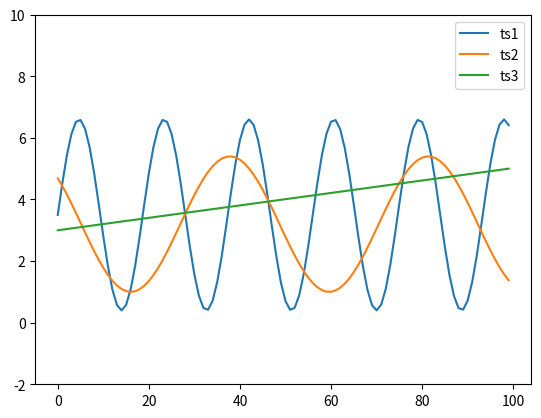
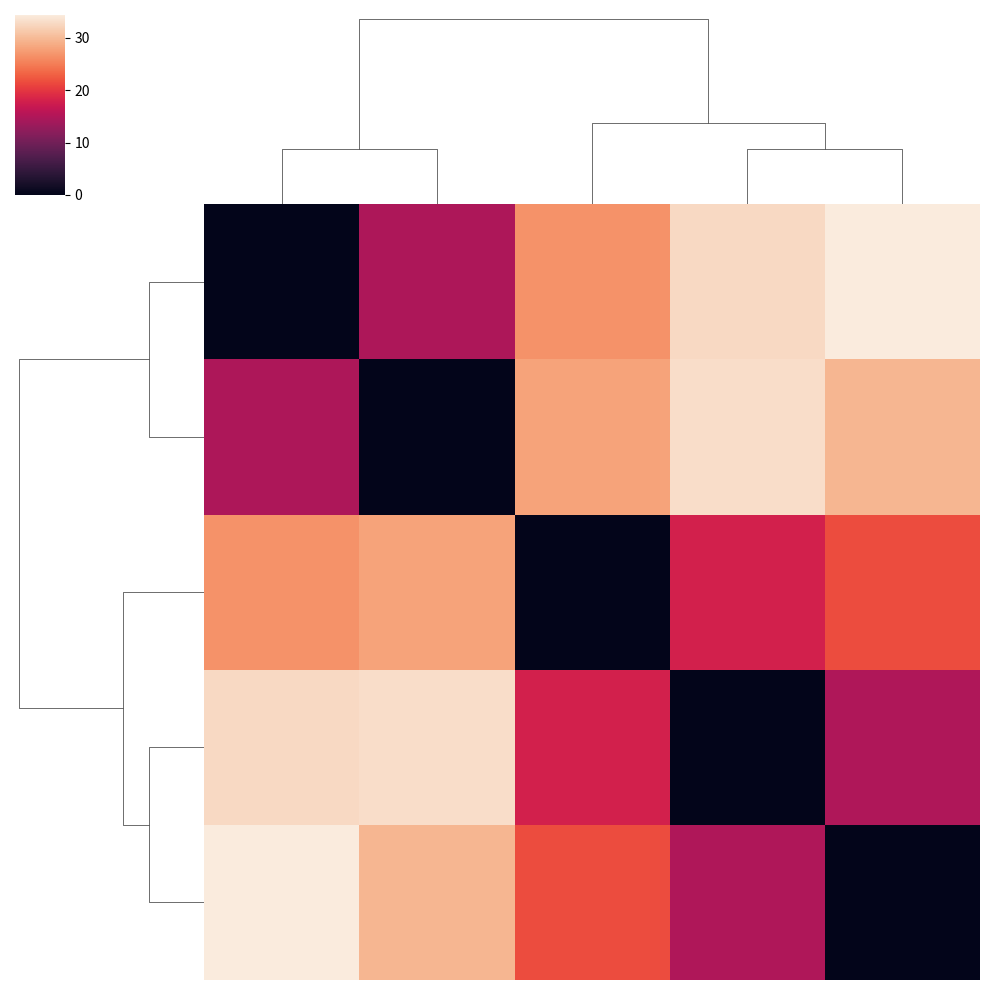

Write the Python code that produced these figures, in order.
# -*- coding: utf-8 -*-
# [redacted]


'''
while len(data) > 1:
    print("☞ 第 {} 次迭代\n".format(10 - len(data) + 1))
    min_distance = float('inf')  # 设定初始距离为无穷大
    for i in range(len(data)):
        print("---")
        for j in range(i + 1, len(data)):
            distance = DTWDistance(data[i], data[j])
            print("计算 {} 与 {} 距离为 {}".format(data[i], data[j], distance))
            if distance < min_distance:
                min_distance = distance
                min_ij = (i, j)

    i, j = min_ij  # 最近数据点序号
    data1 = data[i]
    data2 = data[j]
    data = np.delete(data, j, 0)  # 删除原数据
    data = np.delete(data, i, 0)  # 删除原数据

    b = np.atleast_2d([(data1[0] + data2[0]) / 2, (data1[1] + data2[1]) / 2])  # 计算两点新中心
    data = np.concatenate((data, b), axis=0)  # 将新数据点添加到迭代过程
    print("\n最近距离:{} & {} = {}, 合并后中心:{}\n".format(data1, data2, min_distance, b))

'''


import pandas as pd
import numpy as np
import matplotlib.pylab as plt
import math
import scipy.cluster.hierarchy
import seaborn as sns

x=np.linspace(0,50,100)
ts1=pd.Series(3.1*np.sin(x/1.5)+3.5)
ts2=pd.Series(2.2*np.sin(x/3.5+2.4)+3.2)
ts3=pd.Series(0.04*x+3.0)

ts1.plot()
ts2.plot()
ts3.plot()

plt.ylim(-2,10)
plt.legend(['ts1','ts2','ts3'])
plt.show()


def dtw_distance(s1, s2):
    # 先构造的边缘
    dtw = {}

    for i in range(len(s1)):
        dtw[(i, -1)] = float('inf')
    for i in range(len(s2)):
        dtw[(-1, i)] = float('inf')
    dtw[(-1, -1)] = 0

    for i in range(len(s1)):
        for j in range(len(s2)):
            dist = (s1[i] - s2[j]) ** 2
            dtw[(i, j)] = dist + min(dtw[(i - 1, j)], dtw[(i, j - 1)], dtw[(i - 1, j - 1)])

    return math.sqrt(dtw[len(s1) - 1, len(s2) - 1])


# 生成可以运算的数据
combined = np.vstack((ts1, ts2, ts3, ts1+ts2, ts2+ts3))
data = combined
print(len(data))

distance_matrix = np.zeros([len(data), len(data)])  # 设定初始距离矩阵
min_distance = float('inf')  # 设定初始距离为无穷大

# 找到最小的距离的两簇
for i in range(len(data)):
    for j in range(len(data)):
        distance = dtw_distance(data[i], data[j])
        distance_matrix[i, j] = distance
        print("计算 {}曲线 与 {}曲线 距离为 {}".format(i, j, distance))
        if distance < min_distance and i != j:
            min_distance = distance
            min_ij = (i, j)
print(min_ij)

# compute linkage matrix for HAC clusters
links = scipy.cluster.hierarchy.linkage(distance_matrix, method='ward')
sns.clustermap(distance_matrix, xticklabels = False, yticklabels=False,
               method='ward', col_linkage=links, row_linkage=links)
